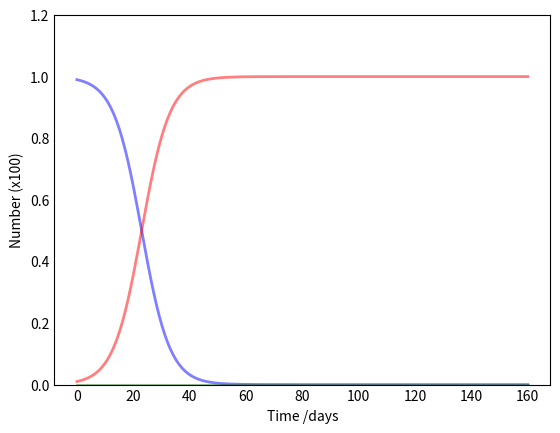

This chart was generated by the following Python code: (Note: this script raises an exception after producing the figure.)
import numpy as np
from scipy.integrate import odeint
import matplotlib.pyplot as plt

# Total population, N.
N = 100
# Initial number of infected and recovered individuals, I0 and R0.
I0, R0 = 1, 0
# Everyone else, S0, is susceptible to infection initially.
S0 = N - I0 - R0
# Contact rate, beta, and mean recovery rate, gamma, (in 1/days).
beta, gamma = 0.2, 0./14 
# A grid of time points (in days)
t = np.linspace(0, 160, 160)

# The SIR model differential equations.
def deriv(y, t, N, beta, gamma):
    S, I, R = y
    dSdt = -beta * S * I / N
    dIdt = beta * S * I / N - gamma * I
    dRdt = gamma * I
    return dSdt, dIdt, dRdt

# Initial conditions vector
y0 = S0, I0, R0
# Integrate the SIR equations over the time grid, t.
ret = odeint(deriv, y0, t, args=(N, beta, gamma))
S, I, R = ret.T

# Plot the data on three separate curves for S(t), I(t) and R(t)
fig = plt.figure(facecolor='w')
ax = fig.add_subplot(111, axisbelow=True)
ax.plot(t, S/100, 'b', alpha=0.5, lw=2, label='Susceptible')
ax.plot(t, I/100, 'r', alpha=0.5, lw=2, label='Infected')
ax.plot(t, R/100, 'g', alpha=0.5, lw=2, label='Recovered with immunity')
ax.set_xlabel('Time /days')
ax.set_ylabel('Number (x100)')
ax.set_ylim(0,1.2)
ax.yaxis.set_tick_params(length=0)
ax.xaxis.set_tick_params(length=0)
ax.grid(b=True, which='major', c='w', lw=2, ls='-')
legend = ax.legend()
legend.get_frame().set_alpha(0.5)
for spine in ('top', 'right', 'bottom', 'left'):
    ax.spines[spine].set_visible(False)
plt.show()

